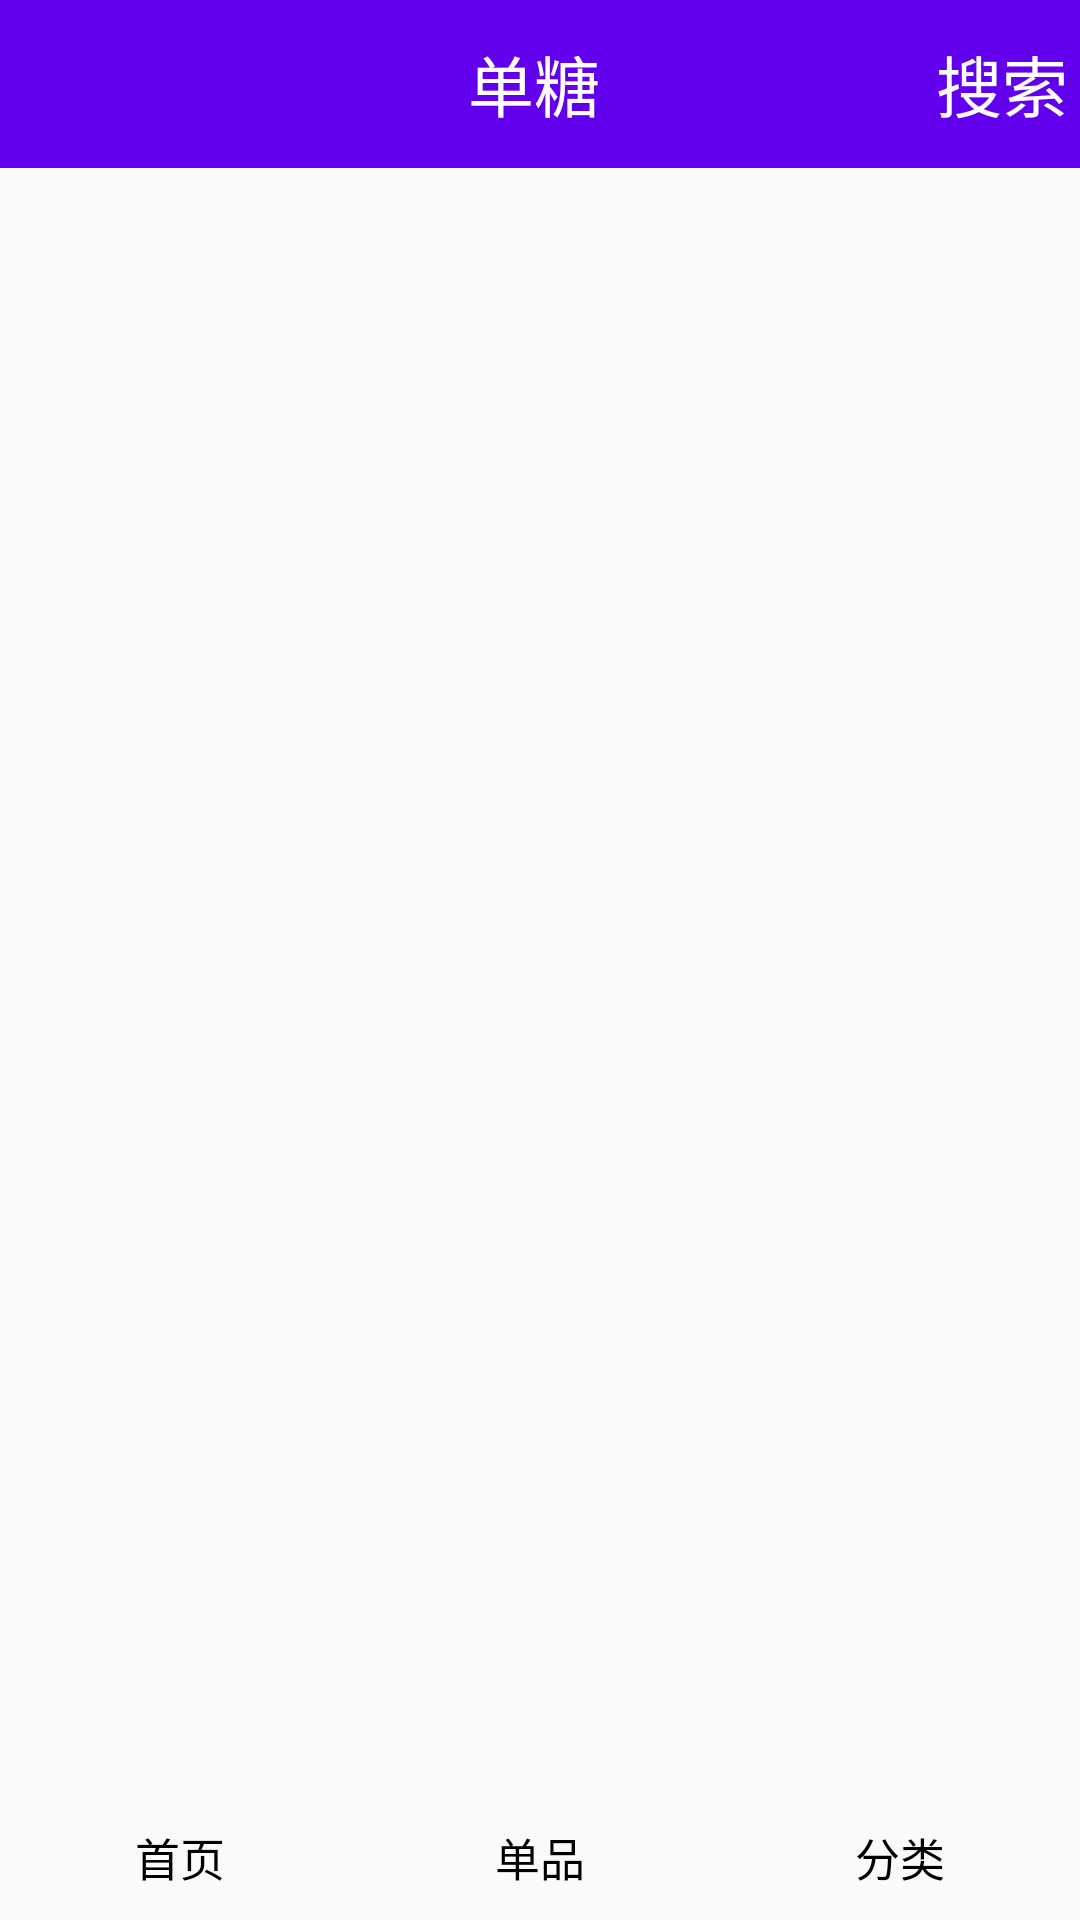

Here is an Android app screen rendered from its layout file. Give the layout XML and the strings, colors and styles it references.
<!-- AndroidManifest.xml: application theme AppTheme -->
<!-- res/layout/activity_main.xml -->
<?xml version="1.0" encoding="utf-8"?>
<RelativeLayout xmlns:android="http://schemas.android.com/apk/res/android"
    xmlns:tools="http://schemas.android.com/tools"
    android:layout_width="match_parent"
    android:layout_height="match_parent"
    xmlns:app="http://schemas.android.com/apk/res-auto"
    android:orientation="vertical"
    tools:context=".ui.MainActivity">
    <android.support.v7.widget.Toolbar
        android:id="@+id/tool_bar"
        android:layout_width="match_parent"
        android:layout_height="?actionBarSize"
        android:background="@color/colorPrimary"
        app:contentInsetStart="0.0dp">
        <RelativeLayout
            android:layout_marginRight="4dp"
            android:layout_width="match_parent"
            android:layout_height="match_parent">
            <TextView
                android:layout_width="wrap_content"
                android:layout_height="wrap_content"
                android:textAppearance="?android:attr/textAppearanceLarge"
                android:text="单糖"
                android:id="@+id/AppName"
                android:layout_centerVertical="true"
                android:layout_centerHorizontal="true"
                android:textColor="#ffffff" />

            <TextView
                android:layout_width="wrap_content"
                android:layout_height="wrap_content"
                android:textAppearance="?android:attr/textAppearanceLarge"
                android:text="搜索"
                android:layout_centerVertical="true"
                android:layout_alignParentEnd="true"
                android:textColor="#ffffff"
                android:id="@+id/tv_search" />

        </RelativeLayout>
    </android.support.v7.widget.Toolbar>
    <android.support.v4.view.ViewPager
        android:id="@+id/id_page_vp"
        android:layout_width="match_parent"
        android:layout_height="match_parent"
        android:layout_above="@+id/footer"
        android:layout_below="@+id/tool_bar" />

    <include
        android:id="@+id/footer"
        android:layout_width="match_parent"
        android:layout_height="wrap_content"
        android:layout_alignParentBottom="true"
        layout="@layout/activity_main_tab"/>
</RelativeLayout>
<!-- res/layout/activity_main_tab.xml (included above) -->
<?xml version="1.0" encoding="utf-8"?>
<LinearLayout xmlns:android="http://schemas.android.com/apk/res/android"
    android:orientation="horizontal"
    android:layout_width="match_parent"
    android:layout_height="match_parent">
    <LinearLayout
        android:layout_width="match_parent"
        android:layout_height="wrap_content"
        android:orientation="horizontal"
        android:baselineAligned="false"
        >
        <LinearLayout
            android:id="@+id/id_tab_index"
            android:layout_width="match_parent"
            android:layout_height="wrap_content"
            android:layout_weight="1"
            android:gravity="center"
            android:orientation="horizontal"
            android:padding="10dip" >

            <TextView
                android:layout_width="wrap_content"
                android:layout_height="wrap_content"
                android:gravity="center"
                android:text="首页"
                android:textColor="#000000"
                android:textSize="15dip" />
        </LinearLayout>

        <LinearLayout
            android:id="@+id/id_tab_single"
            android:layout_width="match_parent"
            android:layout_height="wrap_content"
            android:layout_weight="1"
            android:clickable="true"
            android:gravity="center"
            android:orientation="horizontal"
            android:padding="10dip"
            android:saveEnabled="false" >

            <TextView
                android:layout_width="wrap_content"
                android:layout_height="wrap_content"
                android:gravity="center"
                android:text="单品"
                android:textColor="#000000"
                android:textSize="15dip" />
        </LinearLayout>

        <LinearLayout
            android:id="@+id/id_tab_class"
            android:layout_width="match_parent"
            android:layout_height="wrap_content"
            android:layout_weight="1"
            android:focusable="false"
            android:gravity="center"
            android:orientation="horizontal"
            android:padding="10dip" >

            <TextView
                android:layout_width="wrap_content"
                android:layout_height="wrap_content"
                android:gravity="center"
                android:text="分类"
                android:textColor="#000000"
                android:textSize="15dip" />
        </LinearLayout>
    </LinearLayout>
</LinearLayout>
<!-- resources referenced by this layout -->
<resources>
  <style name="AppTheme" parent="Theme.AppCompat.Light.NoActionBar">
          
          <item name="colorPrimary">@color/colorPrimary</item>
          <item name="colorPrimaryDark">@color/colorPrimaryDark</item>
          <item name="colorAccent">@color/colorAccent</item>
      </style>
  <!-- not gathered from this repository: default colours our renderer supplied (Android Studio template values) -->
  <color name="colorPrimary">#FF6200EE</color>
  <color name="colorPrimaryDark">#FF3700B3</color>
  <color name="colorAccent">#FF03DAC5</color>
</resources>
